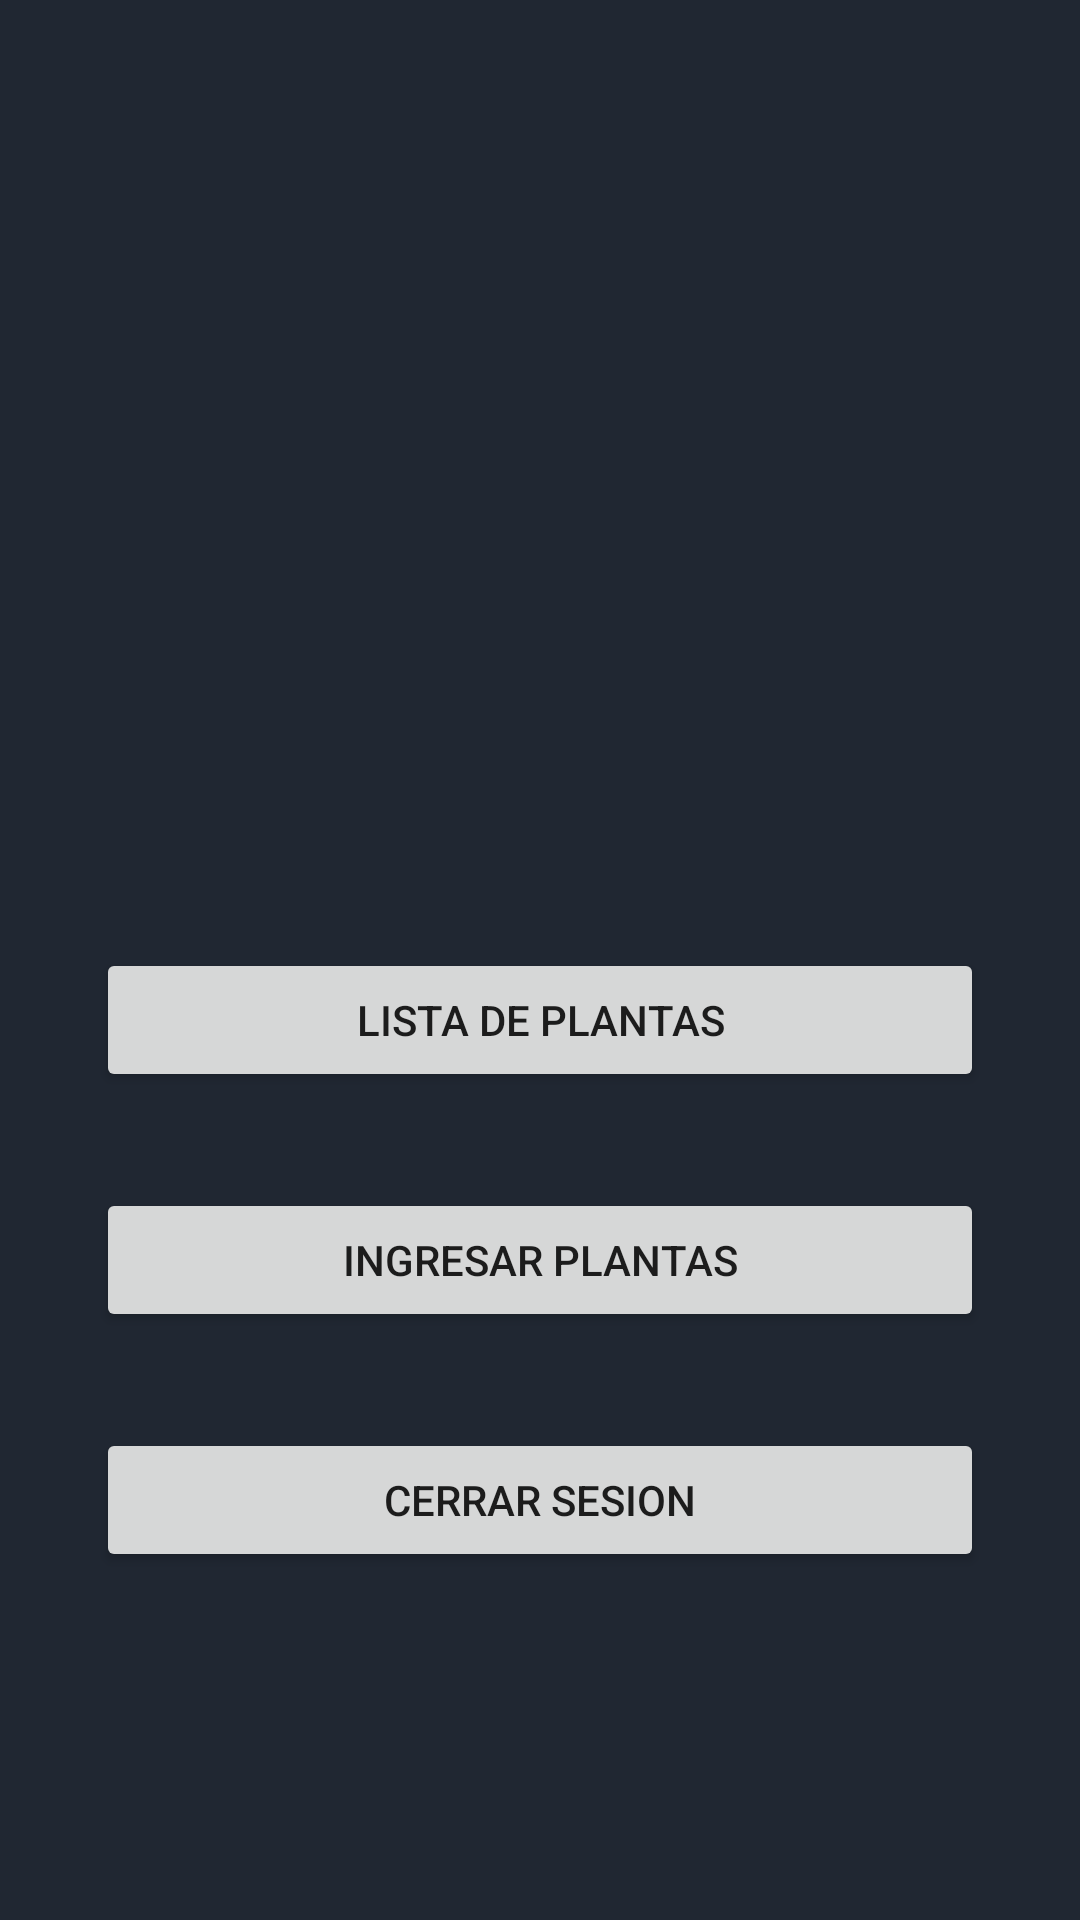

This screen was rendered from an Android layout file. Write that file and the resources it references.
<!-- AndroidManifest.xml: application theme Theme.IniciarSesion -->
<!-- res/layout/menu.xml -->
<?xml version="1.0" encoding="utf-8"?>
<androidx.constraintlayout.widget.ConstraintLayout
    xmlns:android="http://schemas.android.com/apk/res/android"
    xmlns:app="http://schemas.android.com/apk/res-auto"
    xmlns:tools="http://schemas.android.com/tools"
    android:layout_width="match_parent"
    android:layout_height="match_parent"
    tools:context=".Menu"
    android:background="#202732">

    <Button
        android:id="@+id/btningresarPlantas"
        android:layout_width="match_parent"
        android:layout_height="wrap_content"
        android:layout_marginStart="32dp"
        android:layout_marginTop="32dp"
        android:layout_marginEnd="32dp"
        android:layout_marginBottom="32dp"
        android:text="Ingresar plantas"
        app:layout_constraintBottom_toTopOf="@+id/btnCerrar_sesion2"
        app:layout_constraintEnd_toEndOf="parent"
        app:layout_constraintHorizontal_bias="1.0"
        app:layout_constraintStart_toStartOf="parent"
        app:layout_constraintTop_toBottomOf="@+id/btnListaplantas" />

    <Button
        android:id="@+id/btnListaplantas"
        android:layout_width="match_parent"
        android:layout_height="wrap_content"
        android:layout_marginStart="32dp"
        android:layout_marginTop="316dp"
        android:layout_marginEnd="32dp"
        android:text="Lista de plantas"
        app:layout_constraintEnd_toEndOf="parent"
        app:layout_constraintHorizontal_bias="1.0"
        app:layout_constraintStart_toStartOf="parent"
        app:layout_constraintTop_toTopOf="parent" />

    <Button
        android:id="@+id/btnCerrar_sesion2"
        android:layout_width="match_parent"
        android:layout_height="wrap_content"
        android:layout_marginStart="32dp"
        android:layout_marginTop="32dp"
        android:layout_marginEnd="32dp"
        android:text="Cerrar sesion"
        app:layout_constraintEnd_toEndOf="parent"
        app:layout_constraintHorizontal_bias="1.0"
        app:layout_constraintStart_toStartOf="parent"
        app:layout_constraintTop_toBottomOf="@+id/btningresarPlantas" />


</androidx.constraintlayout.widget.ConstraintLayout>
<!-- resources referenced by this layout -->
<resources>
  <style name="Theme.IniciarSesion" parent="Theme.MaterialComponents.DayNight.DarkActionBar">
          
          <item name="colorPrimary">@color/purple_500</item>
          <item name="colorPrimaryVariant">@color/purple_700</item>
          <item name="colorOnPrimary">@color/white</item>
          
          <item name="colorSecondary">@color/teal_200</item>
          <item name="colorSecondaryVariant">@color/teal_700</item>
          <item name="colorOnSecondary">@color/black</item>
          
          <item name="android:statusBarColor">?attr/colorPrimaryVariant</item>
          
      </style>
  <!-- not gathered from this repository: default colours our renderer supplied (Android Studio template values) -->
  <color name="purple_500">#FF6200EE</color>
  <color name="purple_700">#FF3700B3</color>
  <color name="teal_200">#FF03DAC5</color>
  <color name="teal_700">#FF018786</color>
  <color name="black">#FF000000</color>
  <color name="white">#FFFFFFFF</color>
</resources>
